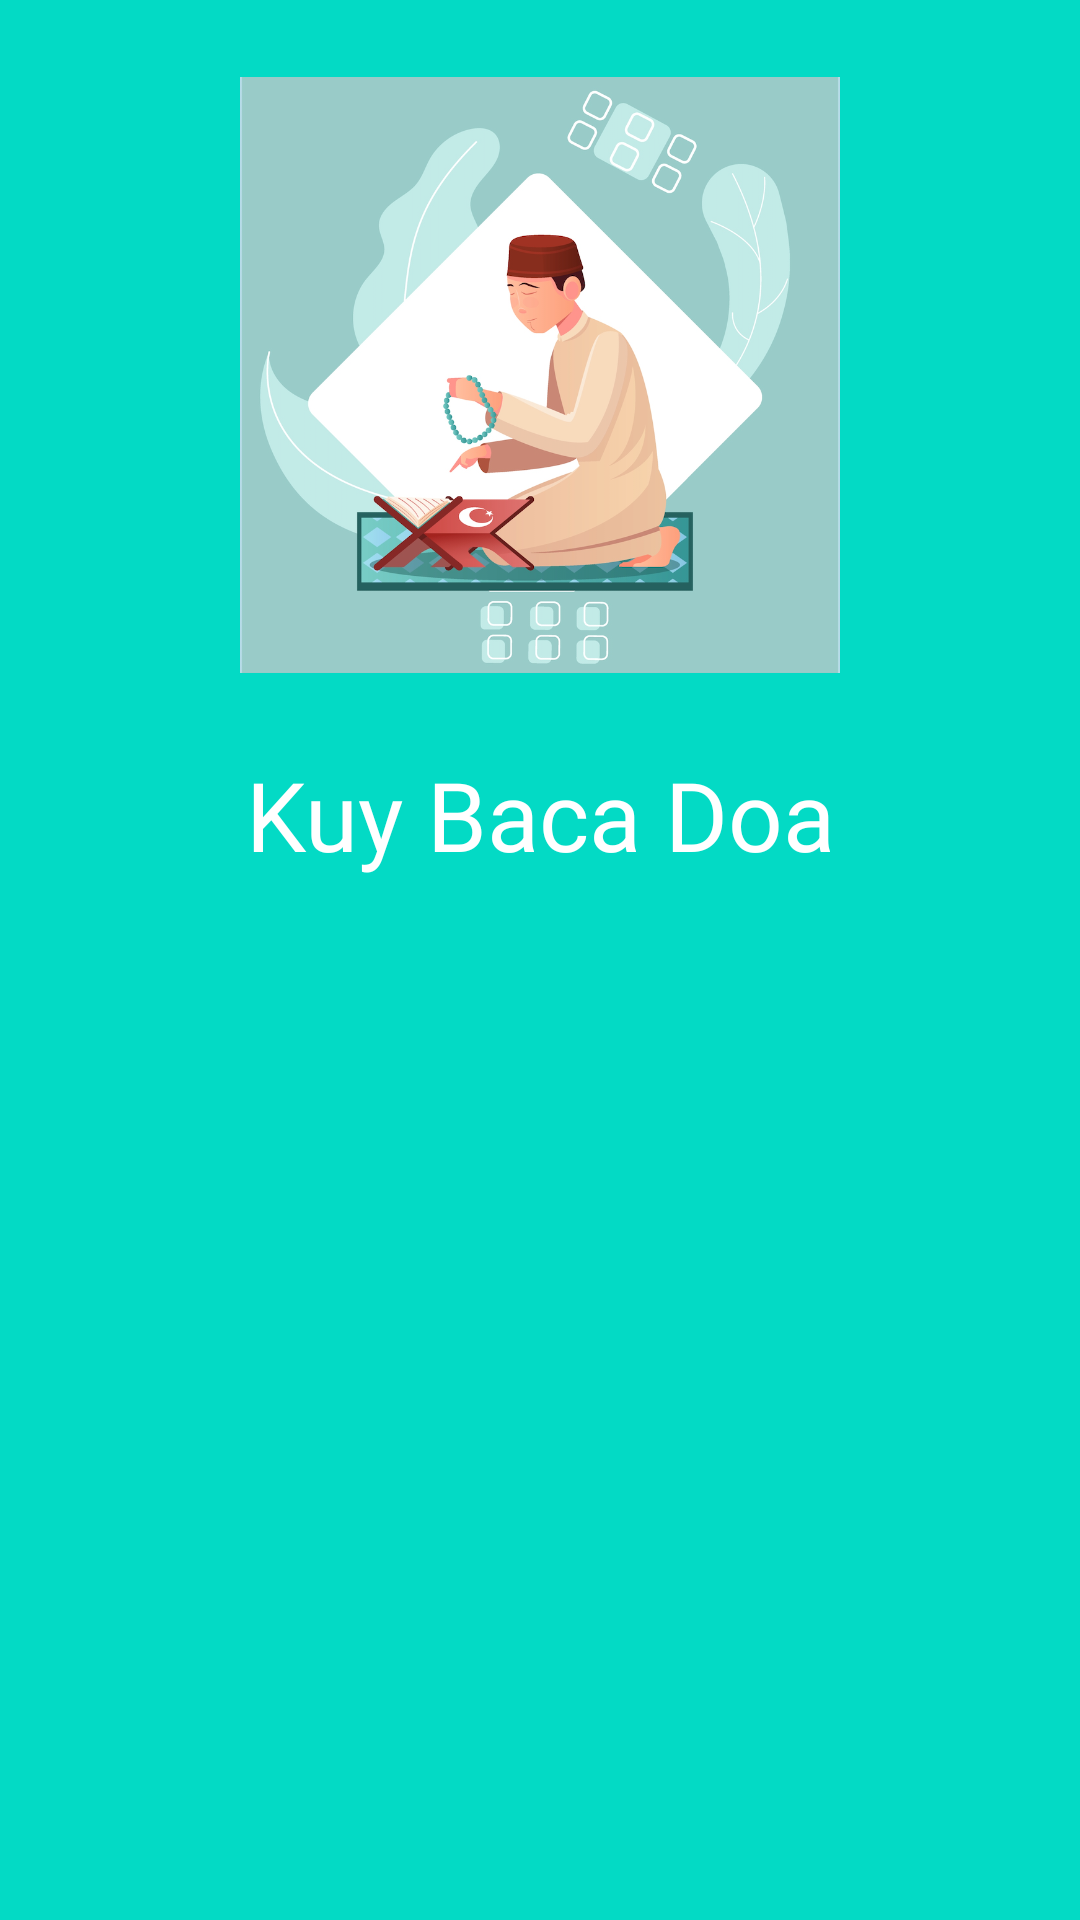

This screen was rendered from an Android layout file. Write that file and the resources it references.
<!-- AndroidManifest.xml: application theme Theme.SholatKUY -->
<!-- res/layout/fragment_doa.xml -->
<?xml version="1.0" encoding="utf-8"?>
<androidx.core.widget.NestedScrollView xmlns:android="http://schemas.android.com/apk/res/android"
    xmlns:tools="http://schemas.android.com/tools"
    android:layout_width="match_parent"
    android:layout_height="match_parent"
    xmlns:app="http://schemas.android.com/apk/res-auto"
    android:background="@color/primary"
    tools:context=".mushaf.DoaFragment">

    <androidx.constraintlayout.widget.ConstraintLayout
        android:layout_width="match_parent"
        android:layout_height="match_parent"
        android:background="@color/primary">

    <ImageView
        android:id="@+id/img_baca_doa"
        android:layout_width="250dp"
        android:layout_height="250dp"
        android:padding="25dp"
        android:src="@drawable/baca_quran"
        app:layout_constraintEnd_toEndOf="parent"
        app:layout_constraintStart_toStartOf="parent"
        app:layout_constraintTop_toTopOf="parent" />

    <TextView
        android:id="@+id/tv_baca_doa"
        android:layout_width="wrap_content"
        android:layout_height="wrap_content"
        android:text="Kuy Baca Doa"
        android:textColor="@color/white"
        android:fontFamily="@font/poppins_semibold"
        android:textSize="32sp"
        app:layout_constraintStart_toStartOf="parent"
        app:layout_constraintEnd_toEndOf="parent"
        app:layout_constraintTop_toBottomOf="@+id/img_baca_doa"/>

    <androidx.recyclerview.widget.RecyclerView
        android:id="@+id/rv_doa"
        android:layout_width="match_parent"
        android:layout_height="wrap_content"
        tools:listitem="@layout/row_item_doa"
        app:layoutManager="androidx.recyclerview.widget.LinearLayoutManager"
        android:scrollbars="vertical"
        app:layout_constraintTop_toBottomOf="@+id/tv_baca_doa"
        app:layout_constraintStart_toStartOf="parent"
        app:layout_constraintEnd_toEndOf="parent"/>

    </androidx.constraintlayout.widget.ConstraintLayout>

</androidx.core.widget.NestedScrollView>
<!-- res/layout/row_item_doa.xml (included above) -->
<?xml version="1.0" encoding="utf-8"?>
<androidx.cardview.widget.CardView xmlns:android="http://schemas.android.com/apk/res/android"
    xmlns:app="http://schemas.android.com/apk/res-auto"
    android:layout_width="match_parent"
    android:layout_height="wrap_content"
    android:layout_marginStart="16dp"
    android:layout_marginTop="4dp"
    android:layout_marginEnd="16dp"
    android:layout_marginBottom="20dp"
    app:cardCornerRadius="15dp"
    app:cardBackgroundColor="@color/white"
    android:clickable="true"
    android:focusable="true">

    <androidx.constraintlayout.widget.ConstraintLayout
        android:layout_width="match_parent"
        android:layout_height="wrap_content"
        android:padding="35dp">

        <TextView
            android:id="@+id/tv_tafsir"
            android:layout_width="wrap_content"
            android:layout_height="wrap_content"
            android:fontFamily="@font/poppins_semibold"
            android:text="Judul Doa"
            android:textColor="@color/lightGreen"
            android:textSize="18sp"
            app:layout_constraintBottom_toBottomOf="parent"
            app:layout_constraintEnd_toEndOf="parent"
            app:layout_constraintStart_toStartOf="parent"
            app:layout_constraintTop_toTopOf="parent"
            android:scrollbars="vertical"/>

    </androidx.constraintlayout.widget.ConstraintLayout>

</androidx.cardview.widget.CardView>
<!-- resources referenced by this layout -->
<resources>
  <color name="lightGreen">#48DDB0</color>
  <color name="primary">#FF03DAC5</color>
  <color name="white">#FFFFFFFF</color>
  <!-- drawable baca_quran: png bitmap (drawable, 431422 bytes) -->
  <style name="Theme.SholatKUY" parent="Theme.MaterialComponents.DayNight.DarkActionBar">
          
          <item name="colorPrimary">@color/primary</item>
          <item name="colorPrimaryVariant">@color/primary</item>
          <item name="colorOnPrimary">@color/white</item>
          
          <item name="colorSecondary">@color/colorAccent</item>
          <item name="colorSecondaryVariant">@color/colorPrimaryDark</item>
          <item name="colorOnSecondary">@color/black</item>
          
          <item name="android:statusBarColor" tools:targetApi="l">?attr/colorPrimaryVariant</item>
          
      </style>
  <color name="colorAccent">#FF03DAC5</color>
  <color name="colorPrimaryDark">#FF03DAC5</color>
  <color name="black">#FF000000</color>
</resources>
